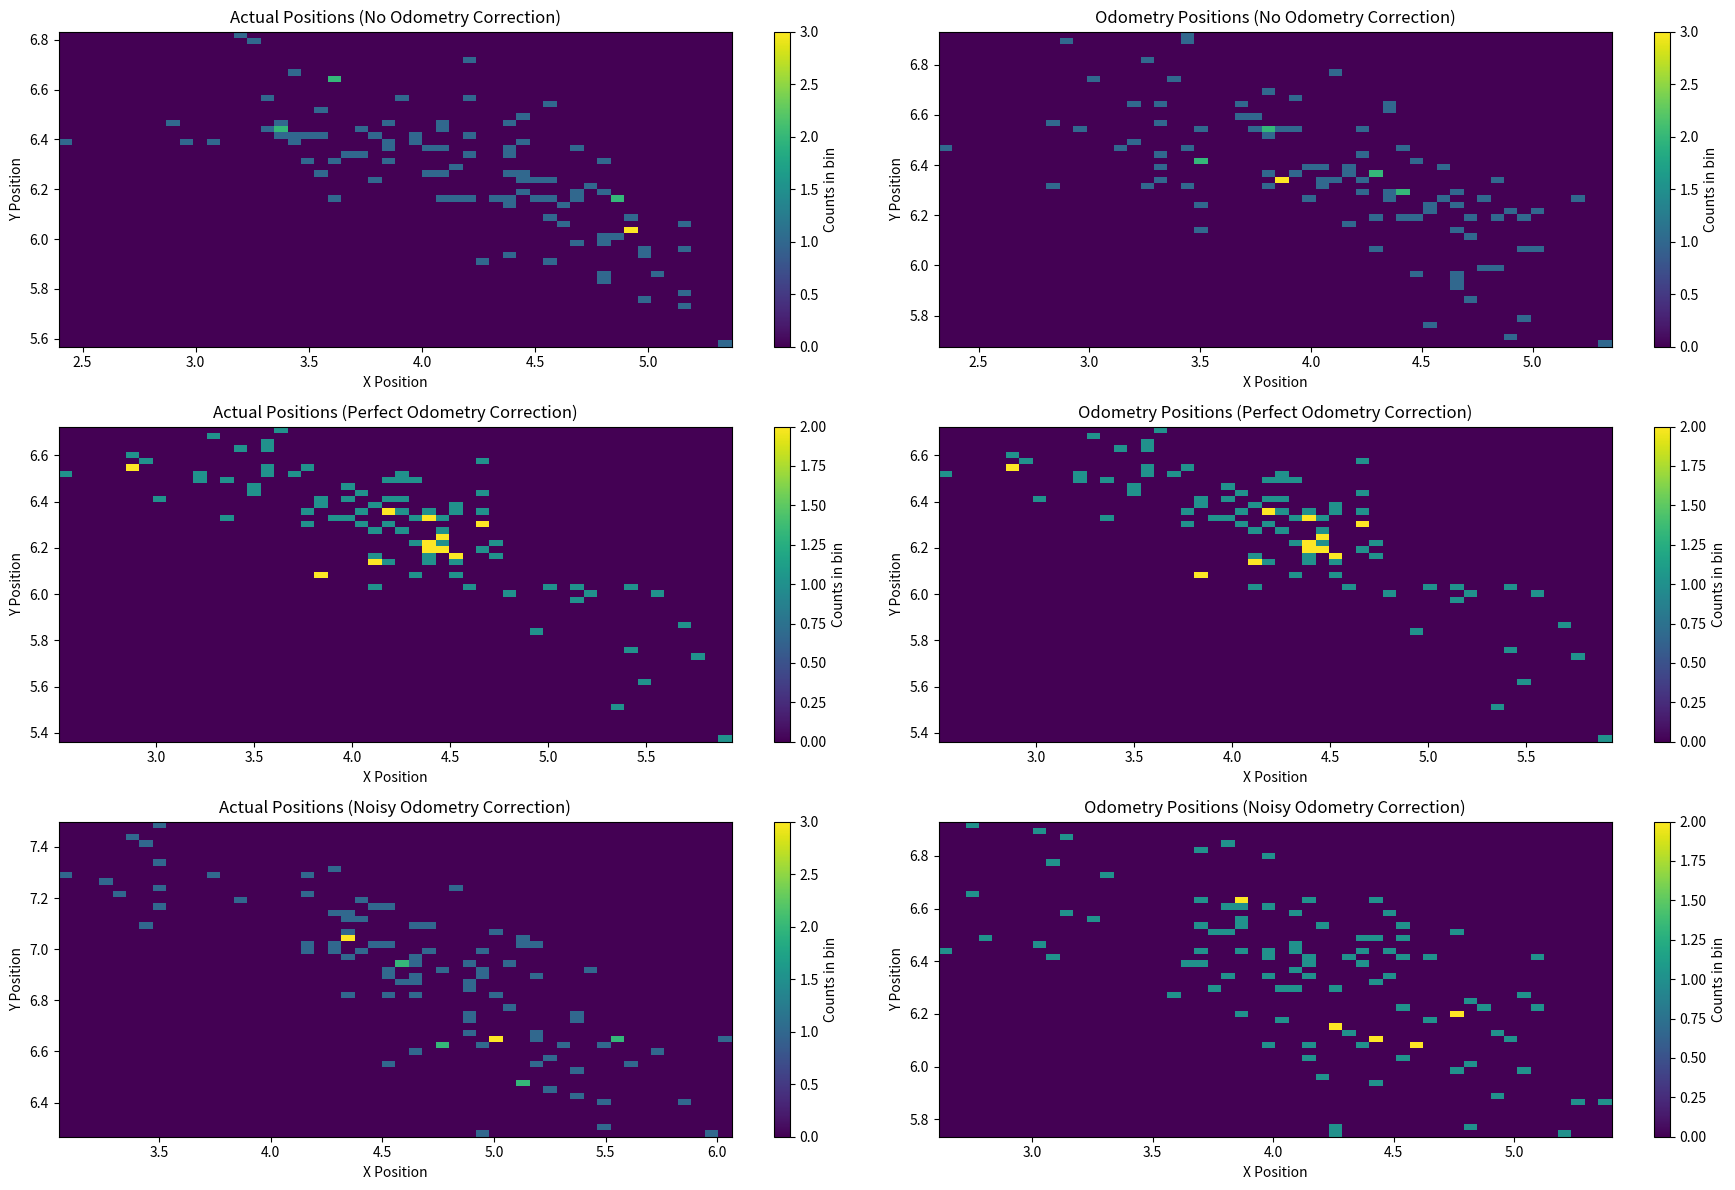

Write the Python code that produced this figure.
import numpy as np
import matplotlib.pyplot as plt

def simulate_robot(num_runs, velocity, time_step, total_time, sigma_right, sigma_left, sigma_o_right, sigma_o_left):
    b = 1.0  # axis length
    radius = 5.0  # Radius for circular path
    results = []

    for scenario in range(3):  # Loop over scenarios
        positions = np.zeros((num_runs, 2))  # x, y positions
        odometries = np.zeros((num_runs, 2))  # x, y odometry
        
        for i in range(num_runs):
            x, y, theta = 0, 0, 0  # initial pose
            odom_x, odom_y = 0, 0  # initial odometry readings
            prev_odo_x, prev_odo_y = 0, 0  # previous odometry for correction

            for t in np.arange(0, total_time, time_step):
                vr = velocity  # constant right velocity
                vl = velocity * (1 - b / radius)  # reduced left velocity for turning

                # Add movement noise
                noisy_vr = vr + np.random.normal(0, sigma_right)
                noisy_vl = vl + np.random.normal(0, sigma_left)

                # Kinematic model for actual movement
                delta_x = 0.5 * (noisy_vr + noisy_vl) * np.cos(theta) * time_step
                delta_y = 0.5 * (noisy_vr + noisy_vl) * np.sin(theta) * time_step
                delta_theta = (1/b) * (noisy_vr - noisy_vl) * time_step

                x += delta_x
                y += delta_y
                theta += delta_theta

                # Odometry with noise
                odom_vr = vr + np.random.normal(0, sigma_o_right)
                odom_vl = vl + np.random.normal(0, sigma_o_left)
                odo_delta_x = 0.5 * (odom_vr + odom_vl)  * np.cos(theta) * time_step
                odo_delta_y = 0.5 * (odom_vr + odom_vl)  * np.sin(theta) * time_step

                odom_x += odo_delta_x
                odom_y += odo_delta_y

                if scenario == 1:  # Perfect odometry correction
                    odom_x, odom_y  = x, y
                elif scenario == 2:  # Noisy odometry correction
                    correction_factor = 0.1
                    x += correction_factor * (odom_x - prev_odo_x)
                    y += correction_factor * (odom_y - prev_odo_y)
                    prev_odo_x, prev_odo_y = odom_x, odom_y

            positions[i] = [x, y]
            odometries[i] = [odom_x, odom_y]

        results.append((positions, odometries))

    return results

# Simulation parameters
num_runs = 100
velocity = 1.0  # constant velocity
time_step = 0.1
total_time = 10.0  # simulate for 10 seconds
sigma_right = 0.1  # Movement noise right wheel
sigma_left = 0.1  # Movement noise left wheel
sigma_o_right = 0.2  # Odometry noise right wheel
sigma_o_left = 0.2  # Odometry noise left wheel

# Run simulation
results = simulate_robot(num_runs, velocity, time_step, total_time, sigma_right, sigma_left, sigma_o_right, sigma_o_left)

# Plotting results
titles = ['No Odometry Correction', 'Perfect Odometry Correction', 'Noisy Odometry Correction']
plt.figure(figsize=(18, 12))

for i in range(3):
    positions, odometries = results[i]
    # Plot actual positions
    plt.subplot(3, 2, 2*i+1)
    plt.hist2d(positions[:, 0], positions[:, 1], bins=(50, 50), cmap='viridis')
    plt.colorbar(label='Counts in bin')
    plt.title(f'Actual Positions ({titles[i]})')
    plt.xlabel('X Position')
    plt.ylabel('Y Position')

    # Plot odometry readings
    plt.subplot(3, 2, 2*i+2)
    plt.hist2d(odometries[:, 0], odometries[:, 1], bins=(50, 50), cmap='viridis')
    plt.colorbar(label='Counts in bin')
    plt.title(f'Odometry Positions ({titles[i]})')
    plt.xlabel('X Position')
    plt.ylabel('Y Position')

plt.tight_layout()
plt.show()
